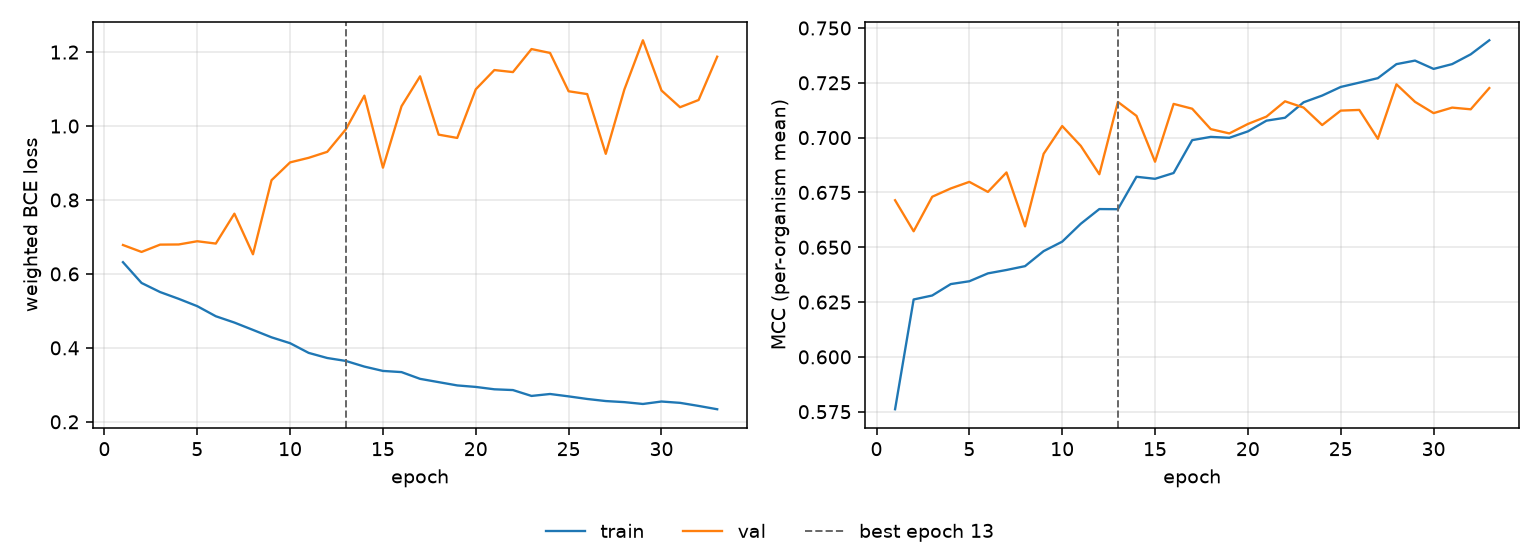

The data file committed next to this chart (first rows):
epoch, tr_loss, vl_loss, tr_mcc, vl_mcc, is_best
1, 0.6317, 0.6782, 0.5761, 0.6714, False
2, 0.5756, 0.6595, 0.6262, 0.6573, False
3, 0.551, 0.6793, 0.628, 0.673, False
4, 0.5327, 0.6797, 0.6332, 0.6768, False
5, 0.5128, 0.6884, 0.6345, 0.6798, False
6, 0.4855, 0.6821, 0.6381, 0.6752, False
7, 0.4685, 0.763, 0.6396, 0.6841, False
8, 0.4486, 0.6531, 0.6414, 0.6595, False
9, 0.4285, 0.8535, 0.6482, 0.6926, False
10, 0.4126, 0.9017, 0.6526, 0.7053, False
11, 0.3864, 0.914, 0.6607, 0.6962, False
12, 0.3726, 0.9303, 0.6674, 0.6833, False
13, 0.3647, 0.991, 0.6674, 0.7163, True
14, 0.3493, 1.082, 0.6822, 0.7099, False
15, 0.3376, 0.8874, 0.6812, 0.689, False
16, 0.3345, 1.053, 0.6839, 0.7154, False
17, 0.3162, 1.134, 0.6989, 0.7132, False
18, 0.3073, 0.9767, 0.7003, 0.7039, False
19, 0.2984, 0.9678, 0.6999, 0.7019, False
20, 0.2943, 1.099, 0.7028, 0.7062, False
21, 0.2879, 1.151, 0.7077, 0.7096, False
22, 0.2859, 1.146, 0.7091, 0.7166, False
23, 0.27, 1.208, 0.7161, 0.7137, False
24, 0.2752, 1.198, 0.7192, 0.7057, False
25, 0.2688, 1.094, 0.7231, 0.7123, False
26, 0.2618, 1.086, 0.7251, 0.7126, False
27, 0.2561, 0.9248, 0.7271, 0.6995, False
28, 0.2532, 1.099, 0.7335, 0.7243, False
29, 0.2482, 1.232, 0.7351, 0.7163, False
30, 0.2549, 1.096, 0.7313, 0.7112, False
31, 0.2513, 1.051, 0.7335, 0.7137, False
32, 0.243, 1.07, 0.738, 0.7129, False
33, 0.234, 1.188, 0.7444, 0.7226, False
